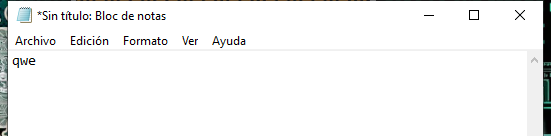
Task: Clases de RPA
Workflow: Main

Step 1: Asociar ventana 'notepad.exe *Sin' on the element in window '*Sin título: Bloc de notas' (notepad.exe)

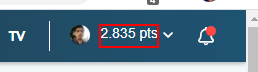
Step 2: find the element '*pts' in window 'Student Home | Platz*' (chrome.exe)

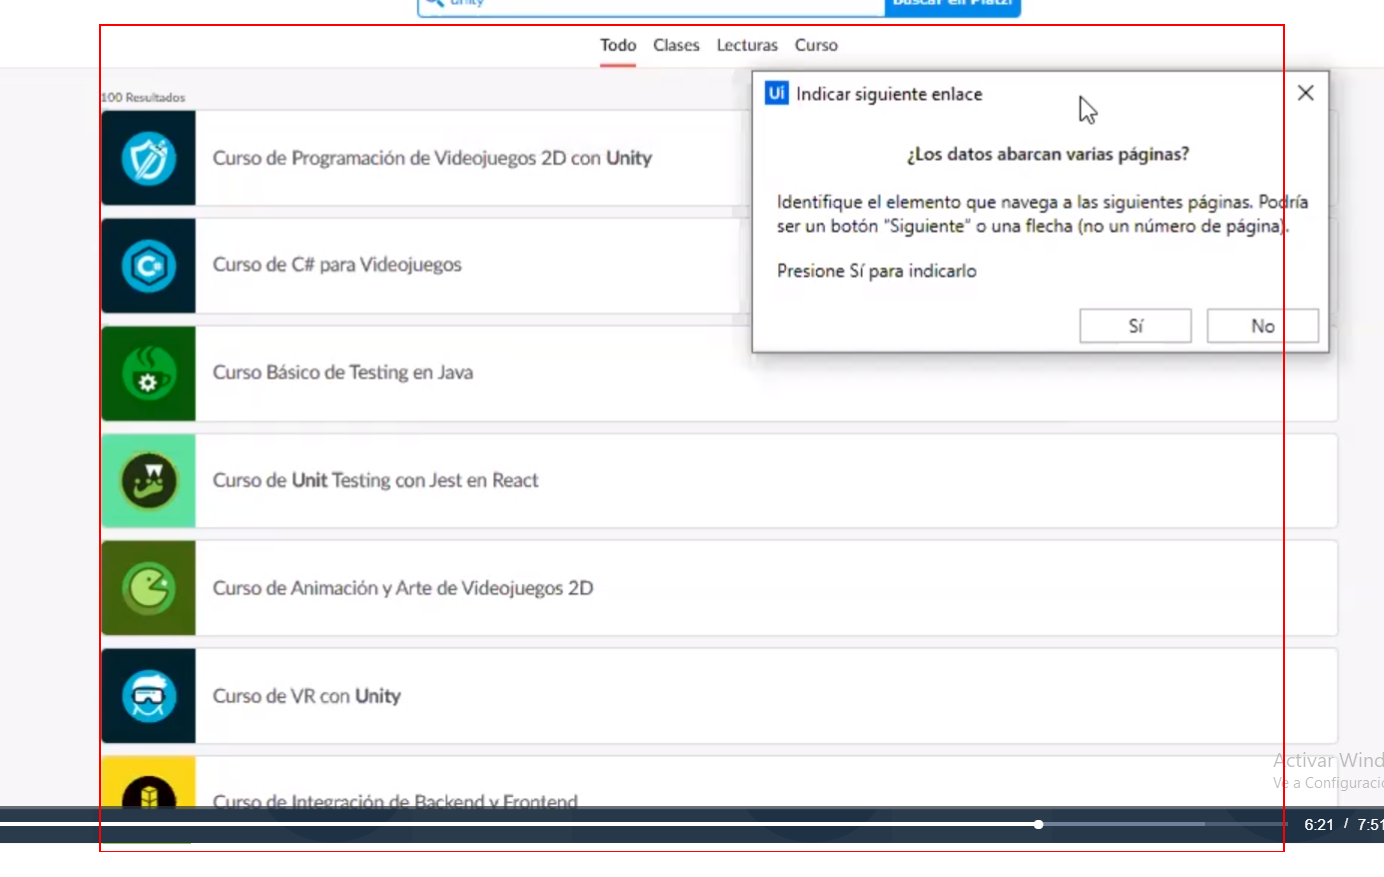
Step 3: get-text from the list